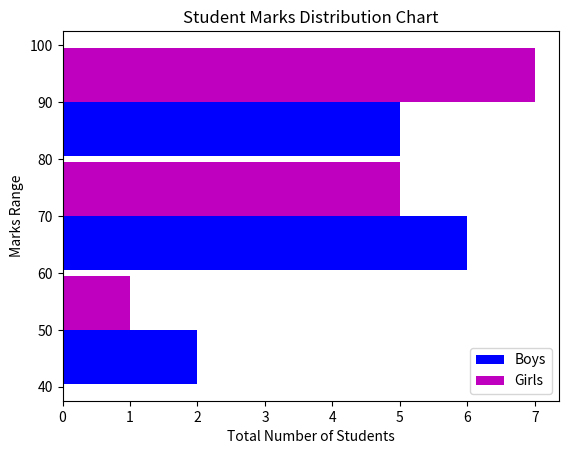

Python code for this plot:
import matplotlib.pyplot as plt

marks_boys = [45, 67, 78, 89, 92, 56, 73, 85, 95, 60, 77, 82, 69]
marks_girls = [55, 72, 88, 91, 65, 80, 84, 69, 89, 79, 96, 75, 100]

data = [marks_boys, marks_girls]
colors = ['b', 'm']
labels = ['Boys', 'Girls']
bins = [40, 60, 80, 100]

plt.xlabel("Total Number of Students")
plt.ylabel("Marks Range")

# Marks range
# 40–60 = Average
# 60–80 = Good
# 80–100 = Excellent

plt.hist(
    data,
    bins=bins,
    rwidth=0.95,
    color=colors,
    label=labels,
    orientation="horizontal"
)

plt.title("Student Marks Distribution Chart")
plt.legend()
plt.show()
